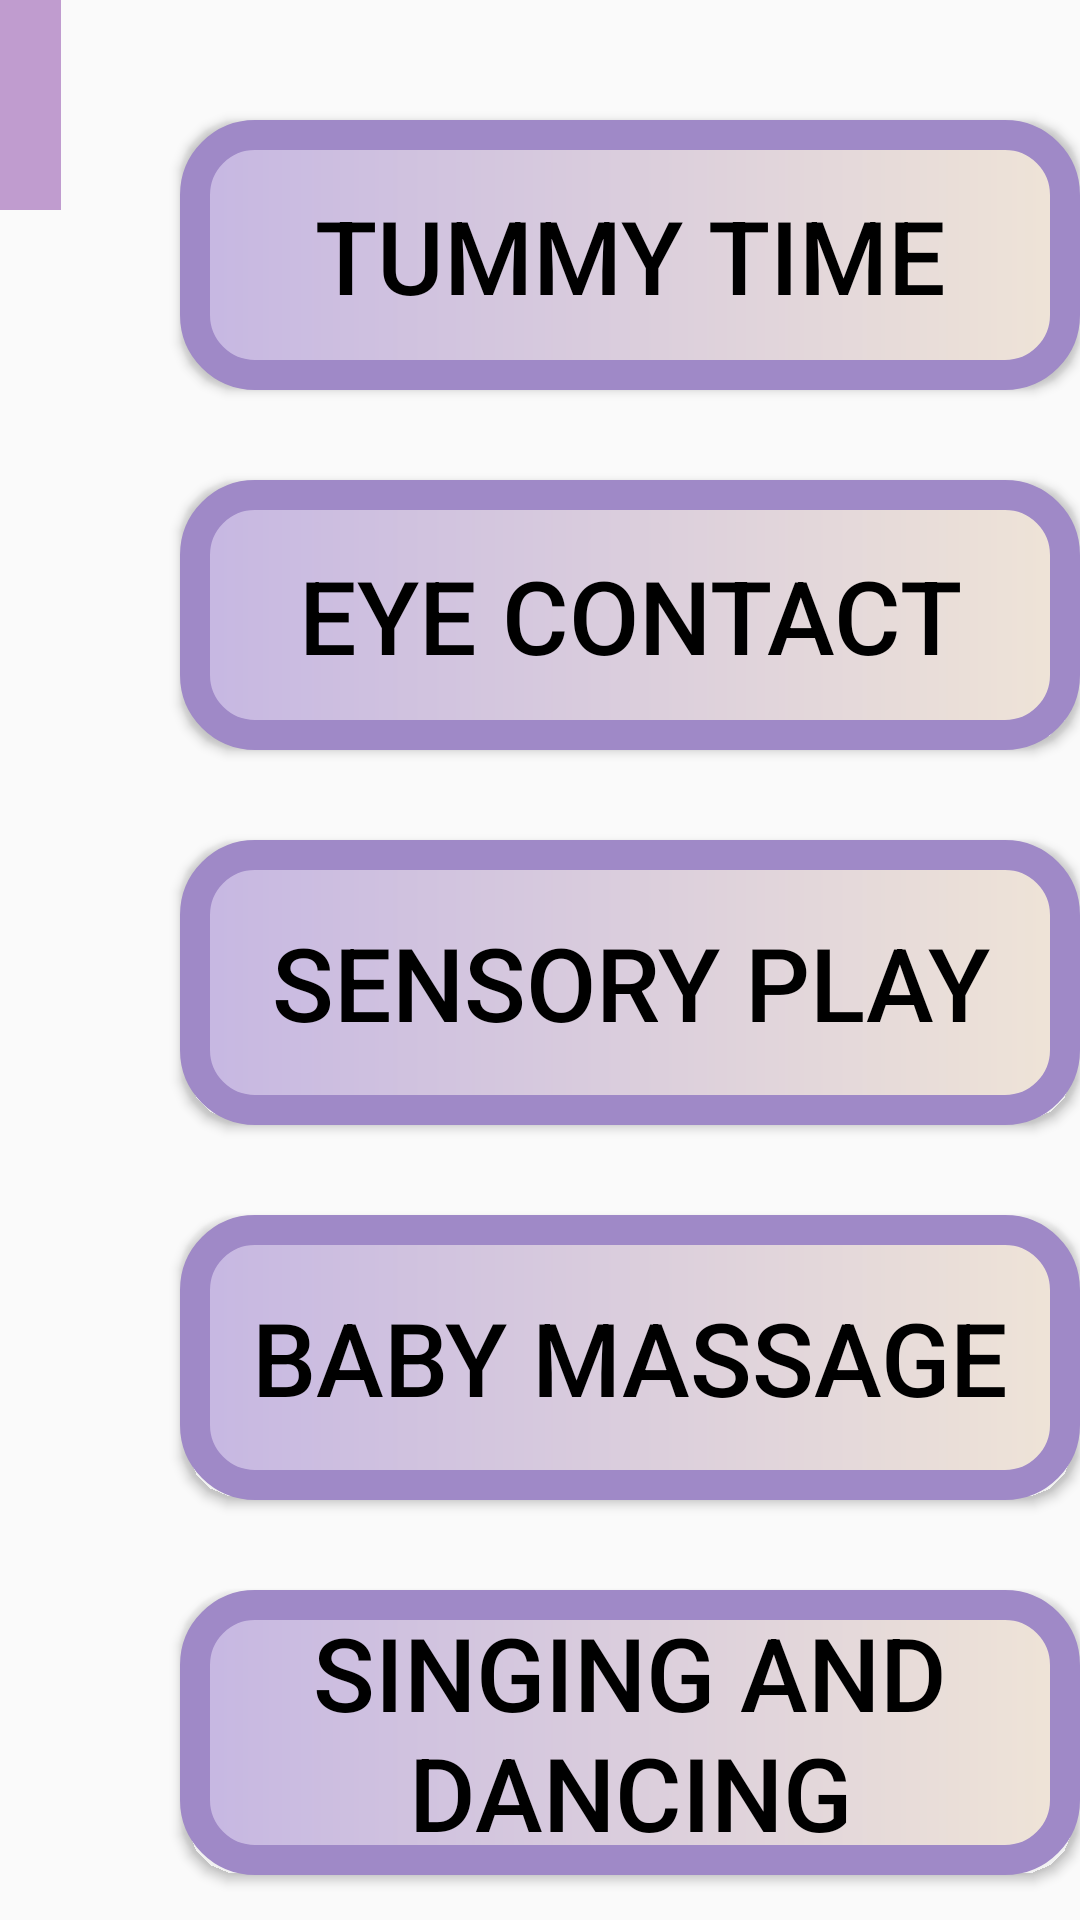

Produce the Android XML layout that renders to this screen, including the resource entries it uses.
<!-- AndroidManifest.xml: application theme Theme.Try_fragment -->
<!-- res/layout/fragment_exercise11.xml -->
<?xml version="1.0" encoding="utf-8"?>
<FrameLayout xmlns:android="http://schemas.android.com/apk/res/android"
    xmlns:app="http://schemas.android.com/apk/res-auto"
    xmlns:tools="http://schemas.android.com/tools"
    android:layout_width="match_parent"
    android:layout_height="match_parent"
    tools:context=".Exercise11Fragment">
    
    <androidx.constraintlayout.widget.ConstraintLayout
        android:layout_width="match_parent"
        android:layout_height="match_parent">

        <Button
            android:id="@+id/button71"
            android:layout_width="300dp"
            android:layout_height="90dp"
            android:layout_marginStart="60dp"
            android:layout_marginTop="40dp"
            android:background="@drawable/gradient1"
            android:gravity="center"
            android:text="@string/expp1"
            android:textColor="@color/black"
            android:textSize="34sp"
            app:layout_constraintStart_toStartOf="parent"
            app:layout_constraintTop_toTopOf="parent" />

        <Button
            android:id="@+id/button12"
            android:layout_width="300dp"
            android:layout_height="90dp"
            android:layout_marginStart="60dp"
            android:layout_marginTop="30dp"
            android:gravity="center"
            android:text="@string/expp2"
            android:textColor="@color/black"
            android:textSize="34sp"
            android:background="@drawable/gradient1"
            app:layout_constraintStart_toStartOf="parent"
            app:layout_constraintTop_toBottomOf="@+id/button71" />

        <Button
            android:id="@+id/button13"
            android:layout_width="300dp"
            android:layout_height="95dp"
            android:layout_marginStart="60dp"
            android:layout_marginTop="30dp"
            android:gravity="center"
            android:background="@drawable/gradient1"
            android:text="@string/expp3"
            android:textColor="@color/black"
            android:textSize="34sp"
            app:layout_constraintStart_toStartOf="parent"
            app:layout_constraintTop_toBottomOf="@+id/button12" />

        <Button
            android:id="@+id/button14"
            android:layout_width="300dp"
            android:layout_height="95dp"
            android:layout_marginStart="60dp"
            android:layout_marginTop="30dp"
            android:gravity="center"
            android:text="@string/expp4"
            android:background="@drawable/gradient1"
            android:textColor="@color/black"
            android:textSize="34sp"
            app:layout_constraintStart_toStartOf="parent"
            app:layout_constraintTop_toBottomOf="@+id/button13" />

        <Button
            android:id="@+id/button15"
            android:layout_width="300dp"
            android:background="@drawable/gradient1"
            android:layout_height="95dp"
            android:layout_marginStart="60dp"
            android:layout_marginTop="30dp"
            android:gravity="center"
            android:text="@string/expp5"
            android:textColor="@color/black"
            android:textSize="34sp"
            app:layout_constraintStart_toStartOf="parent"
            app:layout_constraintTop_toBottomOf="@+id/button14" />

        <ImageButton
            android:id="@+id/imageButton15"
            android:layout_width="70dp"
            android:layout_height="70dp"
            android:layout_marginEnd="340dp"
            android:background="#C8B082C4"
            android:src="?attr/homeAsUpIndicator"
            app:layout_constraintBottom_toBottomOf="parent"
            app:layout_constraintEnd_toEndOf="parent"
            app:layout_constraintTop_toTopOf="parent"
            app:layout_constraintVertical_bias="0.0" />
    </androidx.constraintlayout.widget.ConstraintLayout>

</FrameLayout>
<!-- resources referenced by this layout -->
<resources>
  <color name="black">#FF000000</color>
  <!-- drawable gradient1 (drawable) -->
  <?xml version="1.0" encoding="utf-8"?>
  <shape xmlns:android="http://schemas.android.com/apk/res/android">
  
      <gradient
          android:startColor="#FFC6B7E2"
          android:endColor="#EFE4D7"/>
  
      <corners
          android:radius="20dp"
          />
      <stroke
          android:width="10dp"
          android:color="#9F89C7"/>
  
  </shape>
  <string name="expp1">Tummy Time</string>
  <string name="expp2">Eye contact</string>
  <string name="expp3">Sensory play</string>
  <string name="expp4">Baby massage</string>
  <string name="expp5">Singing and dancing</string>
  <style name="Theme.Try_fragment" parent="Base.Theme.Try_fragment" />
  <style name="Base.Theme.Try_fragment" parent="Theme.AppCompat.DayNight.NoActionBar">
          
          
      </style>
</resources>
